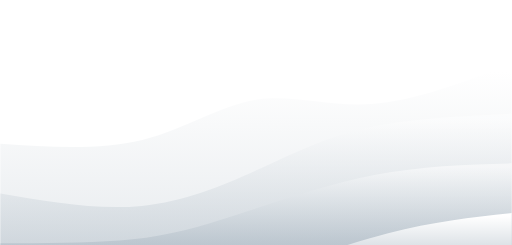
t = 0.00 s
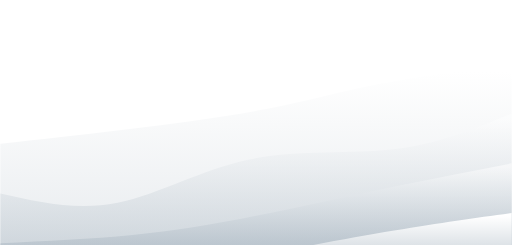
t = 0.75 s
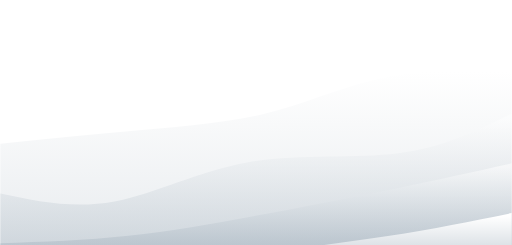
t = 1.25 s
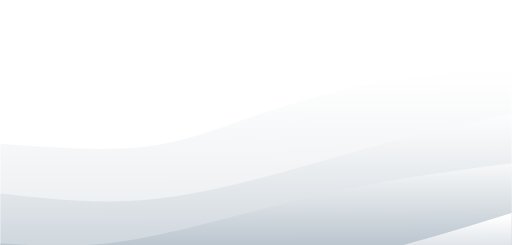
t = 2.00 s
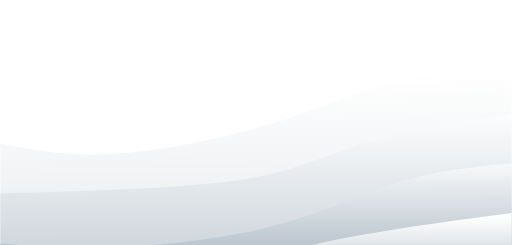
t = 2.75 s
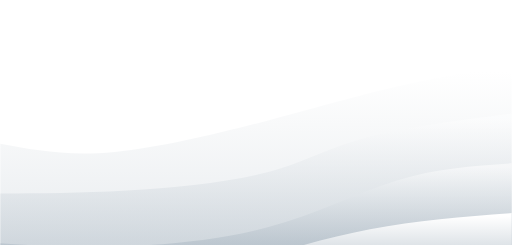
t = 3.25 s

The animated SVG that drew these frames (rendered in a browser with its animation timeline set to each time). Animation: 4 CSS @keyframes rules; one cycle of 4.00 s, repeats indefinitely.

<svg width="100%" height="100%" id="svg" viewBox="0 0 1440 690" xmlns="http://www.w3.org/2000/svg" class="transition duration-300 ease-in-out delay-150"><style>
          .path-0{
            animation:pathAnim-0 4s;
            animation-timing-function: linear;
            animation-iteration-count: infinite;
          }
          @keyframes pathAnim-0{
            0%{
              d: path("M 0,700 L 0,405 C 140.17857142857144,414.1607142857143 280.3571428571429,423.32142857142856 400,394 C 519.6428571428571,364.67857142857144 618.75,296.875 720,281 C 821.25,265.125 924.6428571428571,301.17857142857144 1045,293 C 1165.357142857143,284.82142857142856 1302.6785714285716,232.41071428571428 1440,180 L 1440,700 L 0,700 Z");
            }
            25%{
              d: path("M 0,700 L 0,405 C 98.07142857142858,386.1607142857143 196.14285714285717,367.32142857142856 330,356 C 463.85714285714283,344.67857142857144 633.5,340.87500000000006 758,316 C 882.5,291.12499999999994 961.8571428571429,245.1785714285714 1068,219 C 1174.142857142857,192.8214285714286 1307.0714285714284,186.4107142857143 1440,180 L 1440,700 L 0,700 Z");
            }
            50%{
              d: path("M 0,700 L 0,405 C 140.42857142857142,415.30357142857144 280.85714285714283,425.60714285714283 392,415 C 503.14285714285717,404.39285714285717 584.9999999999999,372.875 681,339 C 777.0000000000001,305.125 887.1428571428573,268.8928571428571 1016,242 C 1144.8571428571427,215.10714285714286 1292.4285714285713,197.55357142857144 1440,180 L 1440,700 L 0,700 Z");
            }
            75%{
              d: path("M 0,700 L 0,405 C 78.89285714285714,425.625 157.78571428571428,446.25 297,439 C 436.2142857142857,431.75 635.75,396.625 783,354 C 930.25,311.375 1025.2142857142858,261.25 1126,231 C 1226.7857142857142,200.75 1333.392857142857,190.375 1440,180 L 1440,700 L 0,700 Z");
            }
            100%{
              d: path("M 0,700 L 0,405 C 140.17857142857144,414.1607142857143 280.3571428571429,423.32142857142856 400,394 C 519.6428571428571,364.67857142857144 618.75,296.875 720,281 C 821.25,265.125 924.6428571428571,301.17857142857144 1045,293 C 1165.357142857143,284.82142857142856 1302.6785714285716,232.41071428571428 1440,180 L 1440,700 L 0,700 Z");
            }
          }</style><defs><linearGradient id="gradient" x1="49%" y1="0%" x2="51%" y2="100%"><stop offset="5%" stop-color="#ffffff"></stop><stop offset="95%" stop-color="#abb8c3"></stop></linearGradient></defs><path d="M 0,700 L 0,405 C 140.17857142857144,414.1607142857143 280.3571428571429,423.32142857142856 400,394 C 519.6428571428571,364.67857142857144 618.75,296.875 720,281 C 821.25,265.125 924.6428571428571,301.17857142857144 1045,293 C 1165.357142857143,284.82142857142856 1302.6785714285716,232.41071428571428 1440,180 L 1440,700 L 0,700 Z" stroke="none" stroke-width="0" fill="url(#gradient)" fill-opacity="0.265" class="transition-all duration-300 ease-in-out delay-150 path-0"></path><style>
          .path-1{
            animation:pathAnim-1 4s;
            animation-timing-function: linear;
            animation-iteration-count: infinite;
          }
          @keyframes pathAnim-1{
            0%{
              d: path("M 0,700 L 0,545 C 136.78571428571428,568.5892857142858 273.57142857142856,592.1785714285714 398,580 C 522.4285714285714,567.8214285714286 634.5,519.875 734,474 C 833.5,428.125 920.4285714285713,384.3214285714286 1036,359 C 1151.5714285714287,333.6785714285714 1295.7857142857142,326.83928571428567 1440,320 L 1440,700 L 0,700 Z");
            }
            25%{
              d: path("M 0,700 L 0,545 C 98.25,569.8035714285714 196.5,594.6071428571429 308,568 C 419.5,541.3928571428571 544.2499999999999,463.375 690,441 C 835.7500000000001,418.625 1002.5000000000002,451.89285714285717 1131,441 C 1259.4999999999998,430.10714285714283 1349.75,375.05357142857144 1440,320 L 1440,700 L 0,700 Z");
            }
            50%{
              d: path("M 0,700 L 0,545 C 120.42857142857142,558.375 240.85714285714283,571.75 361,566 C 481.14285714285717,560.25 601.0000000000001,535.375 723,504 C 844.9999999999999,472.625 969.1428571428571,434.75 1089,403 C 1208.857142857143,371.25 1324.4285714285716,345.625 1440,320 L 1440,700 L 0,700 Z");
            }
            75%{
              d: path("M 0,700 L 0,545 C 104.35714285714286,536.5535714285714 208.71428571428572,528.1071428571429 343,522 C 477.2857142857143,515.8928571428571 641.5,512.125 750,491 C 858.5,469.87500000000006 911.2857142857142,431.39285714285717 1017,400 C 1122.7142857142858,368.60714285714283 1281.357142857143,344.30357142857144 1440,320 L 1440,700 L 0,700 Z");
            }
            100%{
              d: path("M 0,700 L 0,545 C 136.78571428571428,568.5892857142858 273.57142857142856,592.1785714285714 398,580 C 522.4285714285714,567.8214285714286 634.5,519.875 734,474 C 833.5,428.125 920.4285714285713,384.3214285714286 1036,359 C 1151.5714285714287,333.6785714285714 1295.7857142857142,326.83928571428567 1440,320 L 1440,700 L 0,700 Z");
            }
          }</style><defs><linearGradient id="gradient" x1="49%" y1="0%" x2="51%" y2="100%"><stop offset="5%" stop-color="#ffffff"></stop><stop offset="95%" stop-color="#abb8c3"></stop></linearGradient></defs><path d="M 0,700 L 0,545 C 136.78571428571428,568.5892857142858 273.57142857142856,592.1785714285714 398,580 C 522.4285714285714,567.8214285714286 634.5,519.875 734,474 C 833.5,428.125 920.4285714285713,384.3214285714286 1036,359 C 1151.5714285714287,333.6785714285714 1295.7857142857142,326.83928571428567 1440,320 L 1440,700 L 0,700 Z" stroke="none" stroke-width="0" fill="url(#gradient)" fill-opacity="0.4" class="transition-all duration-300 ease-in-out delay-150 path-1"></path><style>
          .path-2{
            animation:pathAnim-2 4s;
            animation-timing-function: linear;
            animation-iteration-count: infinite;
          }
          @keyframes pathAnim-2{
            0%{
              d: path("M 0,700 L 0,685 C 132.89285714285714,685.1607142857142 265.7857142857143,685.3214285714286 372,674 C 478.2142857142857,662.6785714285714 557.7500000000001,639.875 668,604 C 778.2499999999999,568.125 919.2142857142856,519.1785714285714 1053,493 C 1186.7857142857144,466.82142857142856 1313.3928571428573,463.4107142857143 1440,460 L 1440,700 L 0,700 Z");
            }
            25%{
              d: path("M 0,700 L 0,685 C 126.03571428571428,677.3392857142858 252.07142857142856,669.6785714285714 372,658 C 491.92857142857144,646.3214285714286 605.7499999999999,630.6250000000001 733,610 C 860.2500000000001,589.3749999999999 1000.9285714285713,563.8214285714286 1121,538 C 1241.0714285714287,512.1785714285714 1340.5357142857142,486.0892857142857 1440,460 L 1440,700 L 0,700 Z");
            }
            50%{
              d: path("M 0,700 L 0,685 C 101.71428571428572,691.6964285714286 203.42857142857144,698.3928571428571 326,682 C 448.57142857142856,665.6071428571429 592.0000000000001,626.125 721,593 C 849.9999999999999,559.875 964.5714285714287,533.1071428571429 1082,512 C 1199.4285714285713,490.89285714285717 1319.7142857142858,475.44642857142856 1440,460 L 1440,700 L 0,700 Z");
            }
            75%{
              d: path("M 0,700 L 0,685 C 86.57142857142858,693.4821428571429 173.14285714285717,701.9642857142857 310,701 C 446.85714285714283,700.0357142857143 634,689.625 781,652 C 928,614.375 1034.857142857143,549.5357142857143 1138,513 C 1241.142857142857,476.46428571428567 1340.5714285714284,468.23214285714283 1440,460 L 1440,700 L 0,700 Z");
            }
            100%{
              d: path("M 0,700 L 0,685 C 132.89285714285714,685.1607142857142 265.7857142857143,685.3214285714286 372,674 C 478.2142857142857,662.6785714285714 557.7500000000001,639.875 668,604 C 778.2499999999999,568.125 919.2142857142856,519.1785714285714 1053,493 C 1186.7857142857144,466.82142857142856 1313.3928571428573,463.4107142857143 1440,460 L 1440,700 L 0,700 Z");
            }
          }</style><defs><linearGradient id="gradient" x1="49%" y1="0%" x2="51%" y2="100%"><stop offset="5%" stop-color="#ffffff"></stop><stop offset="95%" stop-color="#abb8c3"></stop></linearGradient></defs><path d="M 0,700 L 0,685 C 132.89285714285714,685.1607142857142 265.7857142857143,685.3214285714286 372,674 C 478.2142857142857,662.6785714285714 557.7500000000001,639.875 668,604 C 778.2499999999999,568.125 919.2142857142856,519.1785714285714 1053,493 C 1186.7857142857144,466.82142857142856 1313.3928571428573,463.4107142857143 1440,460 L 1440,700 L 0,700 Z" stroke="none" stroke-width="0" fill="url(#gradient)" fill-opacity="0.53" class="transition-all duration-300 ease-in-out delay-150 path-2"></path><style>
          .path-3{
            animation:pathAnim-3 4s;
            animation-timing-function: linear;
            animation-iteration-count: infinite;
          }
          @keyframes pathAnim-3{
            0%{
              d: path("M 0,700 L 0,825 C 93.46428571428572,808.5178571428571 186.92857142857144,792.0357142857143 299,788 C 411.07142857142856,783.9642857142857 541.7500000000001,792.375 680,769 C 818.2499999999999,745.625 964.0714285714287,690.4642857142858 1092,657 C 1219.9285714285713,623.5357142857142 1329.9642857142858,611.7678571428571 1440,600 L 1440,700 L 0,700 Z");
            }
            25%{
              d: path("M 0,700 L 0,825 C 153.14285714285717,808.8035714285714 306.28571428571433,792.6071428571429 411,774 C 515.7142857142857,755.3928571428571 572,734.3750000000001 688,712 C 804,689.6249999999999 979.7142857142858,665.8928571428571 1115,647 C 1250.2857142857142,628.1071428571429 1345.142857142857,614.0535714285714 1440,600 L 1440,700 L 0,700 Z");
            }
            50%{
              d: path("M 0,700 L 0,825 C 132.10714285714283,838.875 264.21428571428567,852.75 390,838 C 515.7857142857143,823.25 635.25,779.875 733,759 C 830.75,738.125 906.7857142857142,739.75 1021,717 C 1135.2142857142858,694.25 1287.607142857143,647.125 1440,600 L 1440,700 L 0,700 Z");
            }
            75%{
              d: path("M 0,700 L 0,825 C 132.46428571428572,836.375 264.92857142857144,847.75 371,833 C 477.07142857142856,818.25 556.75,777.3750000000001 660,739 C 763.25,700.6249999999999 890.0714285714287,664.75 1024,642 C 1157.9285714285713,619.25 1298.9642857142858,609.625 1440,600 L 1440,700 L 0,700 Z");
            }
            100%{
              d: path("M 0,700 L 0,825 C 93.46428571428572,808.5178571428571 186.92857142857144,792.0357142857143 299,788 C 411.07142857142856,783.9642857142857 541.7500000000001,792.375 680,769 C 818.2499999999999,745.625 964.0714285714287,690.4642857142858 1092,657 C 1219.9285714285713,623.5357142857142 1329.9642857142858,611.7678571428571 1440,600 L 1440,700 L 0,700 Z");
            }
          }</style><defs><linearGradient id="gradient" x1="49%" y1="0%" x2="51%" y2="100%"><stop offset="5%" stop-color="#ffffff"></stop><stop offset="95%" stop-color="#abb8c3"></stop></linearGradient></defs><path d="M 0,700 L 0,825 C 93.46428571428572,808.5178571428571 186.92857142857144,792.0357142857143 299,788 C 411.07142857142856,783.9642857142857 541.7500000000001,792.375 680,769 C 818.2499999999999,745.625 964.0714285714287,690.4642857142858 1092,657 C 1219.9285714285713,623.5357142857142 1329.9642857142858,611.7678571428571 1440,600 L 1440,700 L 0,700 Z" stroke="none" stroke-width="0" fill="url(#gradient)" fill-opacity="1" class="transition-all duration-300 ease-in-out delay-150 path-3"></path></svg>
